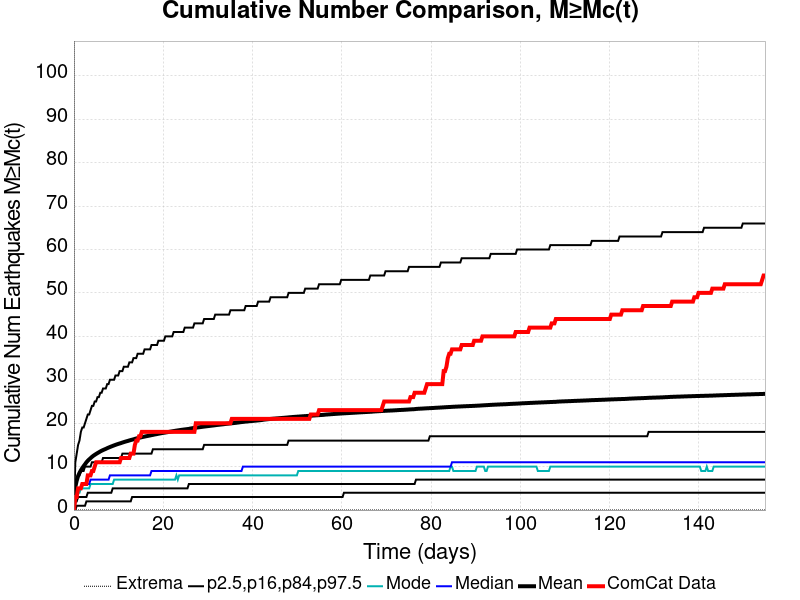

Data behind this chart, as committed beside it:
Time (days), ComCat Data, Simulation Mean, Simulation Median, Simulation Mode, Simulation Minimum, Simulation Maximum, 2.5 %-ile, 16 %-ile, 84 %-ile, 97.5 %-ile
0.0, 0.0, 0.0, 0.0, 0.0, 0.0, 0.0, 0.0, 0.0, 0.0, 0.0
0.3102, 3.0, 5.333, 4.0, 3.0, 0.0, 2745, 0.0, 2.0, 6.0, 11.0
0.6204, 3.0, 6.778, 4.0, 4.0, 0.0, 3278, 1.0, 2.0, 7.0, 13.0
0.9306, 5.0, 7.841, 5.0, 4.0, 0.0, 3620, 1.0, 3.0, 8.0, 15.0
1.241, 5.0, 8.563, 5.0, 4.0, 0.0, 4390, 1.0, 3.0, 8.0, 16.0
1.551, 5.0, 9.15, 5.0, 5.0, 0.0, 4761, 1.0, 3.0, 9.0, 18.0
1.861, 6.0, 9.656, 6.0, 5.0, 0.0, 5037, 1.0, 3.0, 9.0, 19.0
2.171, 6.0, 10.12, 6.0, 5.0, 0.0, 5304, 1.0, 3.0, 9.0, 19.0
2.482, 6.0, 10.54, 6.0, 5.0, 0.0, 5491, 1.0, 3.0, 10.0, 20.0
2.792, 6.0, 11, 6.0, 5.0, 0.0, 5678, 2.0, 3.0, 10.0, 21.0
3.102, 8.0, 11.36, 6.0, 5.0, 0.0, 5827, 2.0, 4.0, 10.0, 22.0
3.412, 8.0, 11.67, 6.0, 5.0, 0.0, 5996, 2.0, 4.0, 10.0, 22.0
3.722, 8.0, 11.96, 7.0, 6.0, 0.0, 6101, 2.0, 4.0, 10.0, 23.0
4.032, 9.0, 12.25, 7.0, 6.0, 0.0, 6219, 2.0, 4.0, 11.0, 24.0
4.343, 9.0, 12.5, 7.0, 6.0, 0.0, 6317, 2.0, 4.0, 11.0, 24.0
4.653, 10.0, 12.71, 7.0, 6.0, 0.0, 6419, 2.0, 4.0, 11.0, 25.0
4.963, 11.0, 12.92, 7.0, 6.0, 0.0, 6492, 2.0, 4.0, 11.0, 25.0
5.273, 11.0, 13.12, 7.0, 6.0, 0.0, 6576, 2.0, 4.0, 11.0, 26.0
5.583, 11.0, 13.3, 7.0, 6.0, 0.0, 6634, 2.0, 4.0, 11.0, 26.0
5.894, 11.0, 13.49, 7.0, 6.0, 0.0, 6701, 2.0, 4.0, 11.0, 27.0
6.204, 11.0, 13.66, 7.0, 6.0, 0.0, 6785, 2.0, 4.0, 11.0, 27.0
6.514, 11.0, 13.81, 7.0, 6.0, 0.0, 6841, 2.0, 4.0, 12.0, 28.0
6.824, 11.0, 13.96, 7.0, 6.0, 0.0, 6900, 2.0, 4.0, 12.0, 28.0
7.134, 11.0, 14.09, 7.0, 6.0, 0.0, 6952, 2.0, 4.0, 12.0, 28.0
7.445, 11.0, 14.25, 7.0, 6.0, 0.0, 6998, 2.0, 4.0, 12.0, 29.0
7.755, 11.0, 14.38, 7.0, 6.0, 0.0, 7037, 2.0, 4.0, 12.0, 29.0
8.065, 11.0, 14.52, 8.0, 6.0, 0.0, 7080, 2.0, 4.0, 12.0, 30.0
8.375, 11.0, 14.65, 8.0, 6.0, 0.0, 7136, 2.0, 4.0, 12.0, 30.0
8.685, 11.0, 14.77, 8.0, 6.0, 0.0, 7173, 2.0, 5.0, 12.0, 30.0
8.996, 11.0, 14.9, 8.0, 7.0, 0.0, 7203, 2.0, 5.0, 12.0, 30.0
9.306, 11.0, 15.02, 8.0, 7.0, 0.0, 7252, 2.0, 5.0, 12.0, 31.0
9.616, 11.0, 15.12, 8.0, 7.0, 0.0, 7286, 2.0, 5.0, 12.0, 31.0
9.926, 11.0, 15.23, 8.0, 7.0, 0.0, 7330, 2.0, 5.0, 12.0, 31.0
10.24, 11.0, 15.33, 8.0, 7.0, 0.0, 7368, 2.0, 5.0, 12.0, 32.0
10.55, 12.0, 15.43, 8.0, 7.0, 0.0, 7411, 2.0, 5.0, 12.0, 32.0
10.86, 12.0, 15.54, 8.0, 7.0, 0.0, 7438, 2.0, 5.0, 13.0, 32.0
11.17, 12.0, 15.65, 8.0, 7.0, 0.0, 7475, 2.0, 5.0, 13.0, 33.0
11.48, 12.0, 15.75, 8.0, 7.0, 0.0, 7501, 2.0, 5.0, 13.0, 33.0
11.79, 12.0, 15.84, 8.0, 7.0, 0.0, 7539, 2.0, 5.0, 13.0, 33.0
12.1, 12.0, 15.92, 8.0, 7.0, 0.0, 7565, 2.0, 5.0, 13.0, 33.0
12.41, 12.0, 16.03, 8.0, 7.0, 0.0, 7595, 2.0, 5.0, 13.0, 34.0
12.72, 13.0, 16.12, 8.0, 7.0, 0.0, 7616, 2.0, 5.0, 13.0, 34.0
13.03, 13.0, 16.21, 8.0, 7.0, 0.0, 7646, 3.0, 5.0, 13.0, 34.0
13.34, 13.0, 16.29, 8.0, 7.0, 0.0, 7668, 3.0, 5.0, 13.0, 35.0
13.65, 15.0, 16.4, 8.0, 7.0, 0.0, 7700, 3.0, 5.0, 13.0, 35.0
13.96, 16.0, 16.48, 8.0, 7.0, 0.0, 7716, 3.0, 5.0, 13.0, 35.0
14.27, 16.0, 16.56, 8.0, 7.0, 0.0, 7745, 3.0, 5.0, 13.0, 36.0
14.58, 17.0, 16.64, 8.0, 7.0, 0.0, 7785, 3.0, 5.0, 13.0, 36.0
14.89, 17.0, 16.71, 8.0, 7.0, 0.0, 7826, 3.0, 5.0, 13.0, 36.0
15.2, 18.0, 16.78, 8.0, 7.0, 0.0, 7851, 3.0, 5.0, 13.0, 36.0
15.51, 18.0, 16.86, 8.0, 7.0, 0.0, 7871, 3.0, 5.0, 13.0, 36.0
15.82, 18.0, 16.92, 8.0, 7.0, 0.0, 7879, 3.0, 5.0, 13.0, 37.0
16.13, 18.0, 16.99, 8.0, 7.0, 0.0, 7903, 3.0, 5.0, 13.0, 37.0
16.44, 18.0, 17.05, 8.0, 7.0, 0.0, 7930, 3.0, 5.0, 13.0, 37.0
16.75, 18.0, 17.12, 8.0, 7.0, 0.0, 7955, 3.0, 5.0, 13.0, 37.0
17.06, 18.0, 17.18, 8.0, 7.0, 0.0, 7978, 3.0, 5.0, 13.0, 37.0
17.37, 18.0, 17.25, 9.0, 7.0, 0.0, 8003, 3.0, 5.0, 13.0, 38.0
17.68, 18.0, 17.31, 9.0, 7.0, 0.0, 8028, 3.0, 5.0, 14.0, 38.0
17.99, 18.0, 17.38, 9.0, 7.0, 0.0, 8045, 3.0, 5.0, 14.0, 38.0
18.3, 18.0, 17.44, 9.0, 7.0, 0.0, 8067, 3.0, 5.0, 14.0, 38.0
... 440 more rows
